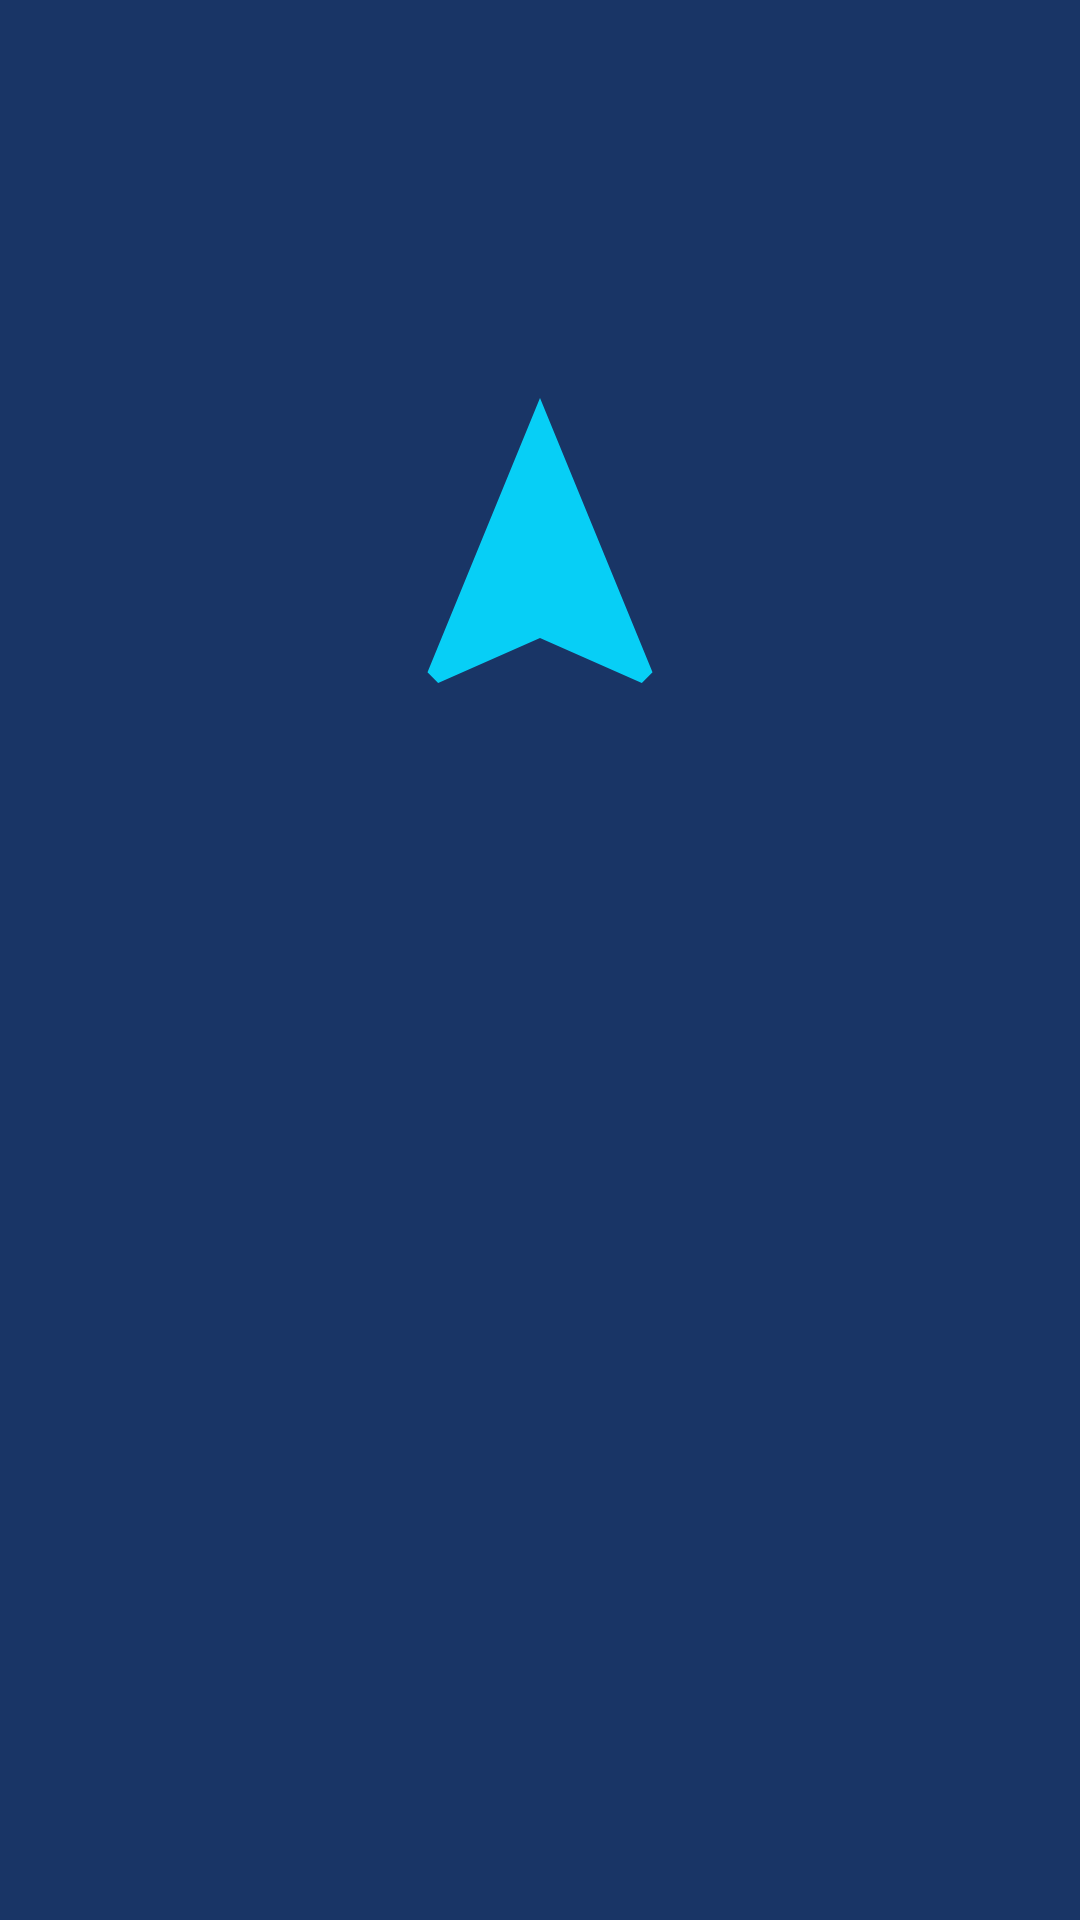

Reconstruct the res/layout file that produces this screen, plus the resources it refers to.
<!-- AndroidManifest.xml: application theme Theme.TestYourAndroid -->
<!-- res/layout/activity_compass.xml -->
<?xml version="1.0" encoding="utf-8"?>
<androidx.constraintlayout.widget.ConstraintLayout xmlns:android="http://schemas.android.com/apk/res/android"
    xmlns:app="http://schemas.android.com/apk/res-auto"
    xmlns:tools="http://schemas.android.com/tools"
    android:layout_width="match_parent"
    android:layout_height="match_parent"
    android:background="@color/tect_color"
    tools:context=".Activities.CompassActivity">

    <androidx.appcompat.widget.AppCompatButton
        android:visibility="invisible"
        android:id="@+id/button_compass"
        android:layout_width="140dp"
        android:layout_height="wrap_content"
        android:layout_marginBottom="84dp"
        android:background="@drawable/button_design"
        android:elevation="40dp"
        android:text="Check compass"
        android:textColor="@color/white"
        app:layout_constraintBottom_toBottomOf="parent"
        app:layout_constraintEnd_toEndOf="parent"
        app:layout_constraintStart_toStartOf="parent" />

    <ImageView
        android:id="@+id/imageView3"
        android:layout_width="120dp"
        android:layout_height="120dp"
        app:layout_constraintBottom_toTopOf="@+id/guideline2"
        app:layout_constraintEnd_toEndOf="parent"
        app:layout_constraintStart_toStartOf="parent"
        app:layout_constraintTop_toTopOf="parent"
        app:srcCompat="@drawable/compass" />

    <androidx.constraintlayout.widget.Guideline
        android:id="@+id/guideline2"
        android:layout_width="wrap_content"
        android:layout_height="wrap_content"
        android:orientation="horizontal"
        app:layout_constraintGuide_begin="365dp" />

    <TextView
        android:id="@+id/compass_degreee_text"
        android:layout_width="wrap_content"
        android:layout_height="wrap_content"
        android:text=""
        android:textAlignment="center"
        android:textColor="@color/white"
        android:textSize="24dp"
        app:layout_constraintBottom_toTopOf="@+id/guideline2"
        app:layout_constraintEnd_toEndOf="parent"
        app:layout_constraintStart_toStartOf="parent"
        app:layout_constraintTop_toTopOf="@+id/guideline2" />

</androidx.constraintlayout.widget.ConstraintLayout>
<!-- resources referenced by this layout -->
<resources>
  <color name="tect_color">#193566</color>
  <color name="white">#FFFFFFFF</color>
  <!-- drawable button_design (drawable) -->
  <?xml version="1.0" encoding="utf-8"?>
  <shape xmlns:android="http://schemas.android.com/apk/res/android">
  
      <solid
          android:color="@color/OurNeon"/>
      <corners
          android:radius="10dp"/>
  </shape>
  <!-- drawable compass (drawable) -->
  <vector android:height="24dp" android:tint="@color/OurNeon"
      android:viewportHeight="24" android:viewportWidth="24"
      android:width="24dp" xmlns:android="http://schemas.android.com/apk/res/android">
      <path android:fillColor="@android:color/white" android:pathData="M12,2L4.5,20.29l0.71,0.71L12,18l6.79,3 0.71,-0.71z"/>
  </vector>
  <style name="Theme.TestYourAndroid" parent="Theme.MaterialComponents.DayNight.NoActionBar">
          
          <item name="colorPrimary">@color/tect_color</item>
          <item name="colorPrimaryVariant">@color/tect_color</item>
          <item name="colorOnPrimary">@color/white</item>
          
          <item name="colorSecondary">@color/tect_color</item>
          <item name="colorSecondaryVariant">@color/tect_color</item>
          <item name="colorOnSecondary">@color/black</item>
          
          <item name="android:statusBarColor" tools:targetApi="l">?attr/colorPrimaryVariant</item>
          
      </style>
  <color name="OurNeon">#07cff6</color>
  <color name="black">#FF000000</color>
</resources>
